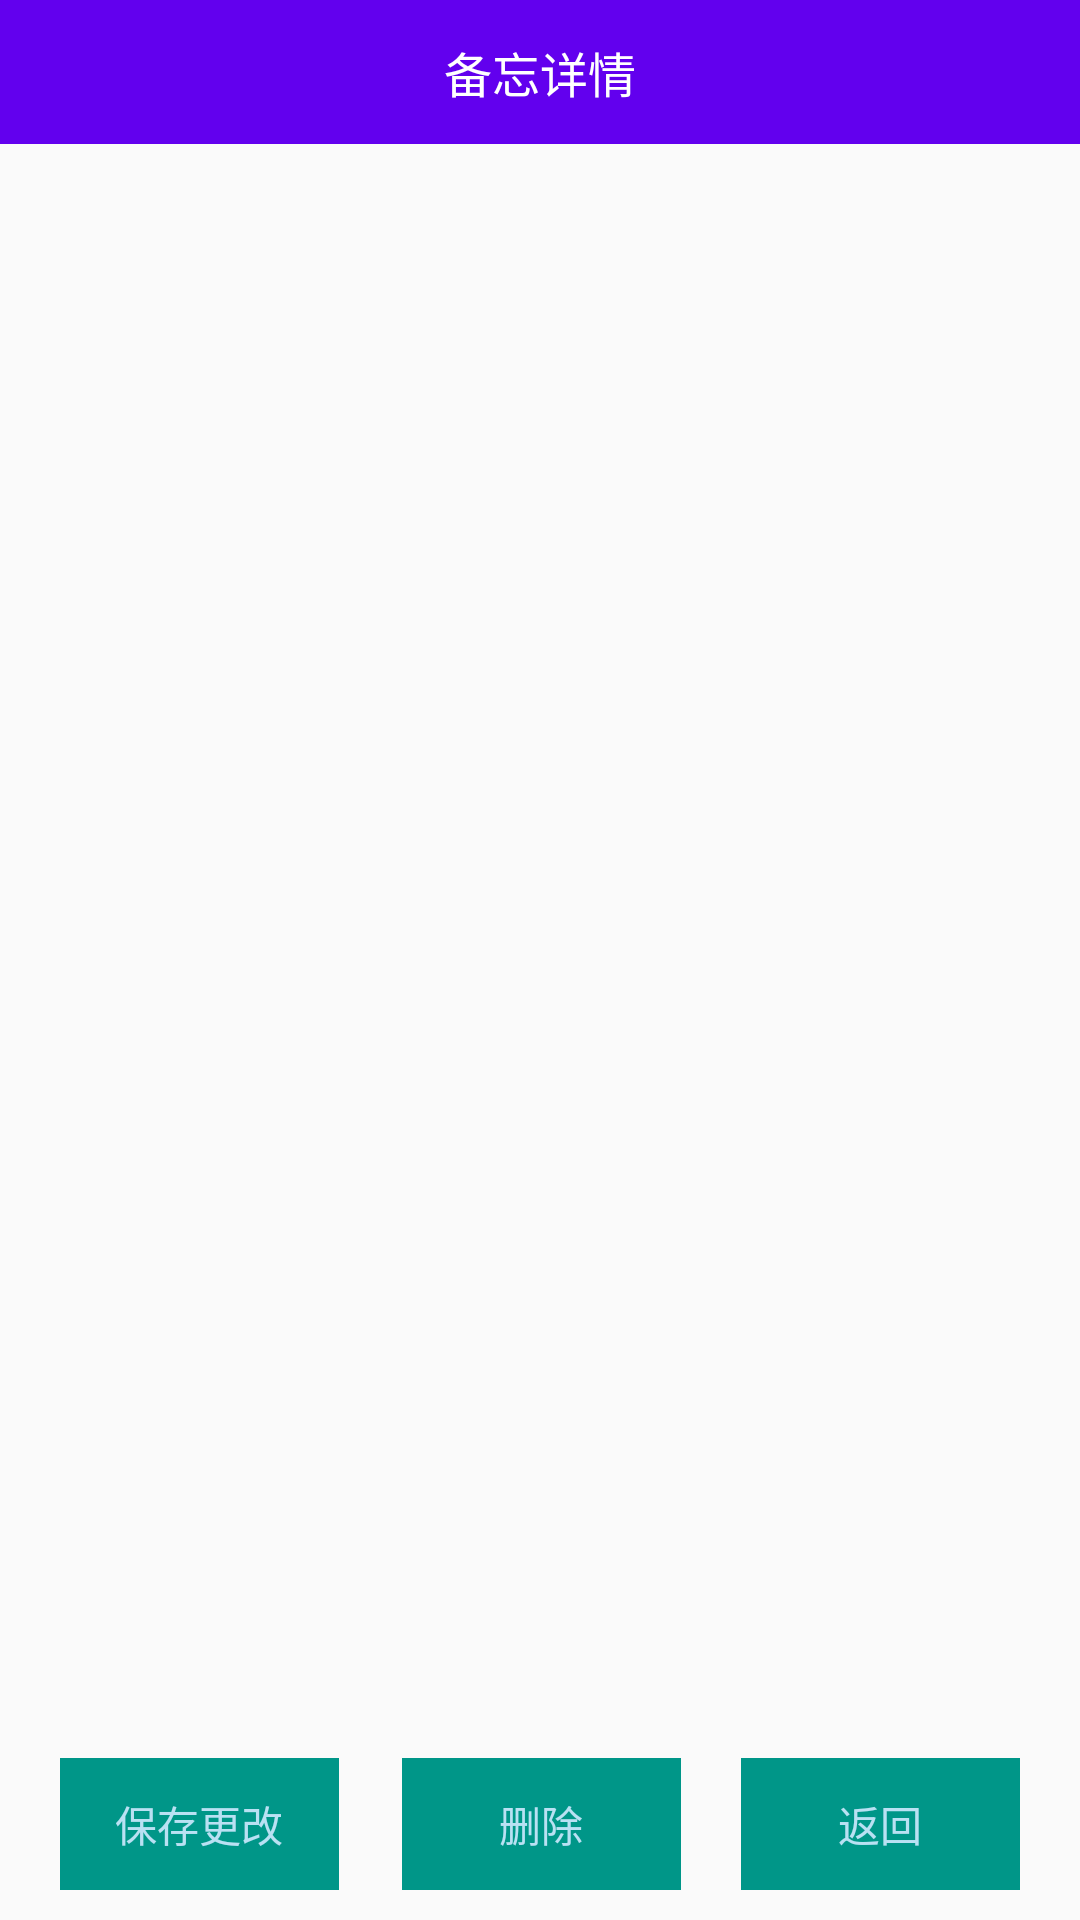

The Android layout XML behind this screen, and the referenced resources:
<!-- AndroidManifest.xml: application theme AppTheme -->
<!-- res/layout/activity_note_detail.xml -->
<?xml version="1.0" encoding="utf-8"?>
<RelativeLayout xmlns:android="http://schemas.android.com/apk/res/android"
    xmlns:tools="http://schemas.android.com/tools"
    android:layout_width="match_parent"
    android:layout_height="match_parent"
    tools:context="com.lotte.android_notepad.ui.activity.NoteDetailActivity">

    <androidx.appcompat.widget.Toolbar
        android:id="@+id/toolbar"
        android:layout_width="match_parent"
        android:layout_height="48dp"
        android:background="@color/colorPrimary">

        <TextView
            android:layout_width="wrap_content"
            android:layout_height="wrap_content"
            android:layout_gravity="center"
            android:text="@string/note_detail_title"
            android:textColor="@color/white"
            android:textSize="16sp" />
    </androidx.appcompat.widget.Toolbar>

    <ScrollView
        android:layout_width="match_parent"
        android:layout_height="match_parent"
        android:layout_above="@+id/llBottom"
        android:layout_below="@+id/toolbar">

        <LinearLayout
            android:layout_width="match_parent"
            android:layout_height="wrap_content"
            android:orientation="vertical">

            <ImageView
                android:id="@+id/ivContent"
                android:layout_width="wrap_content"
                android:layout_height="wrap_content"
                android:layout_marginTop="10dp"
                android:visibility="gone" />

            <EditText
                android:id="@+id/tvTitle"
                android:layout_width="match_parent"
                android:layout_height="match_parent"
                android:background="@null"
                android:gravity="top"
                android:padding="16dp" />
            <EditText
                android:id="@+id/tvAuthor"
                android:layout_width="match_parent"
                android:layout_height="match_parent"
                android:background="@null"
                android:gravity="top"
                android:padding="16dp" />
            <EditText
                android:id="@+id/tvContent"
                android:layout_width="match_parent"
                android:layout_height="match_parent"
                android:background="@null"
                android:gravity="top"
                android:padding="16dp" />
        </LinearLayout>
    </ScrollView>

    <LinearLayout
        android:id="@+id/llBottom"
        android:layout_width="match_parent"
        android:layout_height="44dp"
        android:layout_alignParentBottom="true"
        android:layout_marginBottom="10dp"
        android:orientation="horizontal">

        <TextView
            android:id="@+id/tvEdite"
            android:layout_width="0dp"
            android:layout_height="match_parent"
            android:layout_marginLeft="20dp"
            android:layout_marginRight="20dp"
            android:layout_weight="1"
            android:background="#009688"
            android:gravity="center"
            android:text="保存更改"
            android:textColor="#B9E1F3" />

        <TextView
            android:id="@+id/tvDelete"
            android:layout_width="0dp"
            android:layout_height="match_parent"
            android:layout_marginLeft="1dp"
            android:layout_marginRight="20dp"
            android:layout_weight="1"
            android:background="#009688"
            android:gravity="center"
            android:text="删除"
            android:textColor="#B9E1F3" />
        <TextView
            android:id="@+id/tvReturn"
            android:layout_width="0dp"
            android:layout_height="match_parent"
            android:layout_marginRight="20dp"
            android:layout_weight="1"
            android:background="#009688"
            android:gravity="center"
            android:text="返回"
            android:textColor="#B9E1F3" />
    </LinearLayout>
</RelativeLayout>
<!-- resources referenced by this layout -->
<resources>
  <string name="note_detail_title">备忘详情</string>
  <style name="AppTheme" parent="Theme.AppCompat.Light.NoActionBar">
          
          <item name="colorPrimary">@color/colorPrimary</item>
          <item name="colorPrimaryDark">@color/colorPrimaryDark</item>
          <item name="colorAccent">@color/colorAccent</item>
          <item name="android:listDivider">@drawable/divider</item>
      </style>
  <!-- not gathered from this repository: default colours our renderer supplied (Android Studio template values) -->
  <color name="white">#FFFFFFFF</color>
  <color name="colorPrimary">#FF6200EE</color>
  <color name="colorPrimaryDark">#FF3700B3</color>
  <color name="colorAccent">#FF03DAC5</color>
</resources>
